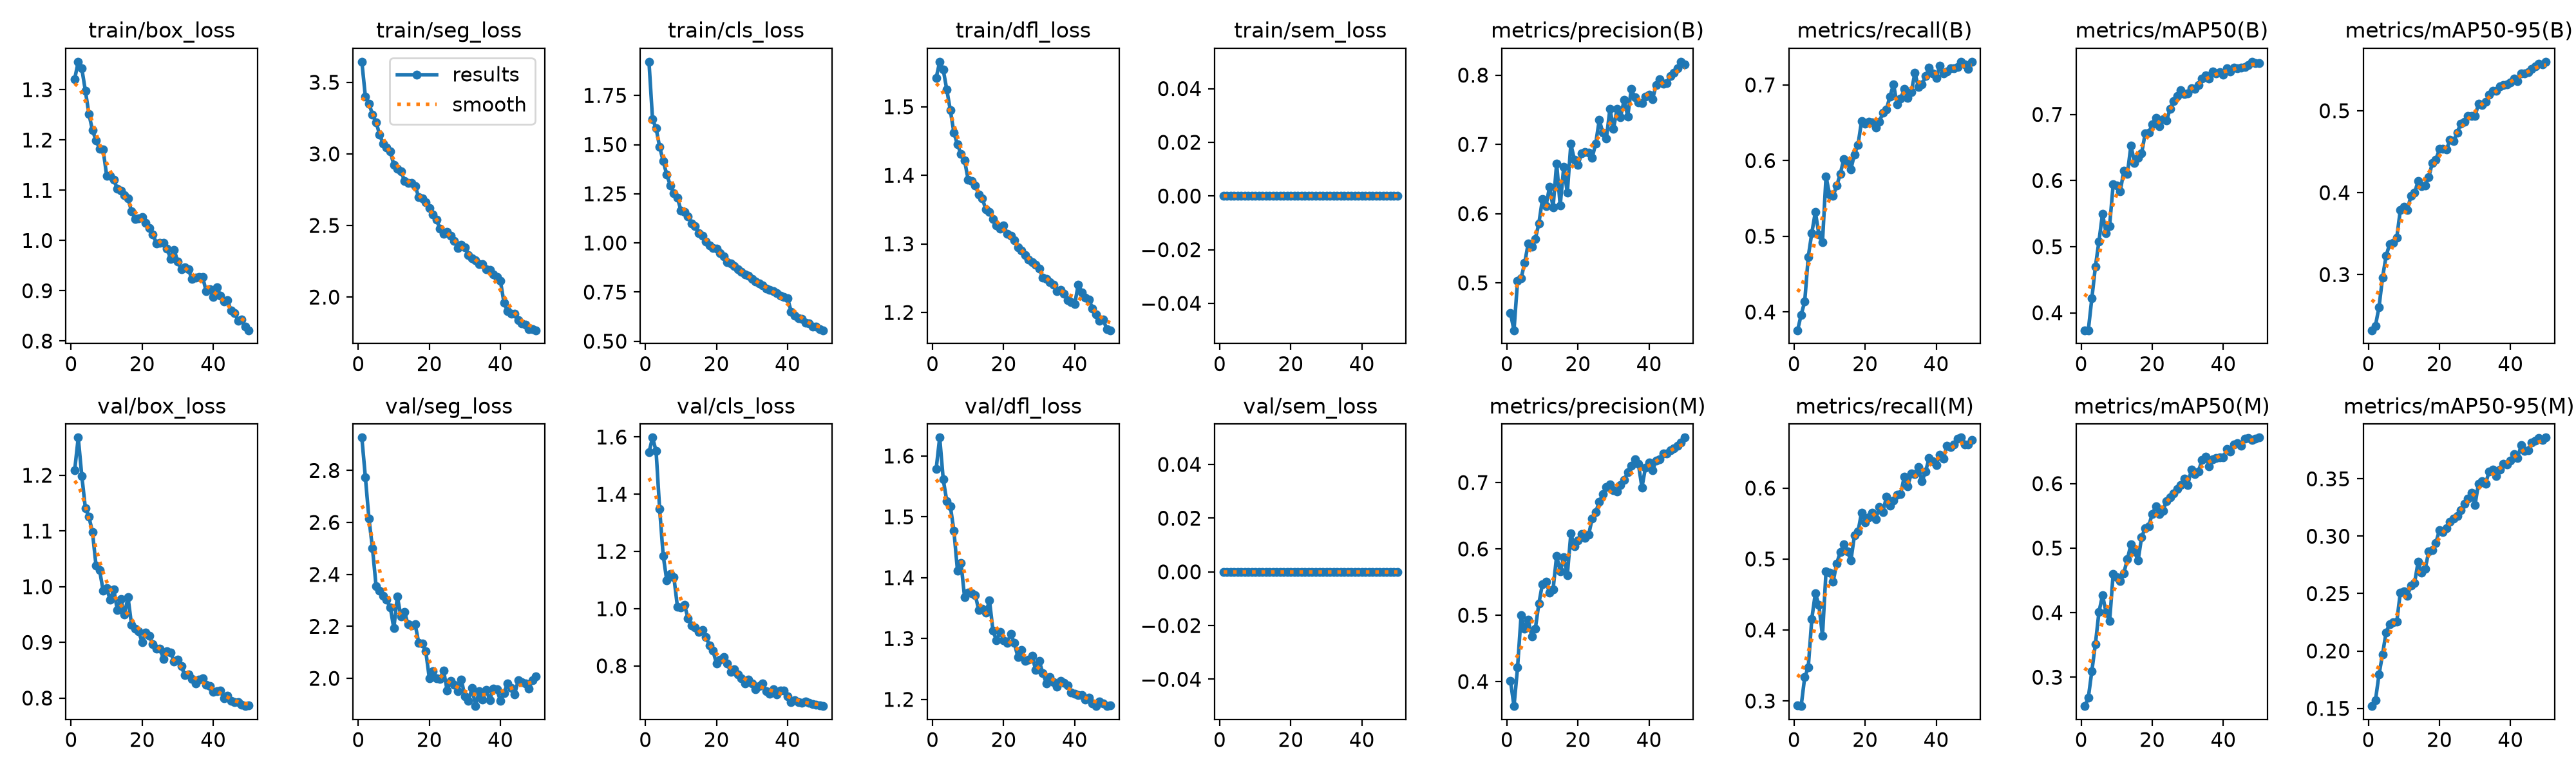

The file beside this chart, header and first rows:
epoch, time, train/box_loss, train/seg_loss, train/cls_loss, train/dfl_loss, train/sem_loss, metrics/precision(B), metrics/recall(B), metrics/mAP50(B), metrics/mAP50-95(B), metrics/precision(M), metrics/recall(M), metrics/mAP50(M), metrics/mAP50-95(M), val/box_loss, val/seg_loss, val/cls_loss, val/dfl_loss, val/sem_loss, lr/pg0, lr/pg1, lr/pg2
1, 200.8, 1.321, 3.643, 1.922, 1.542, 0, 0.4561, 0.3759, 0.3738, 0.2321, 0.4014, 0.2934, 0.2552, 0.152, 1.209, 2.926, 1.546, 1.578, 0, 0.0003326, 0.0003326, 0.0003326
2, 398.3, 1.356, 3.399, 1.629, 1.566, 0, 0.4315, 0.3962, 0.3736, 0.2377, 0.363, 0.2927, 0.2679, 0.157, 1.268, 2.774, 1.598, 1.63, 0, 0.0006528, 0.0006528, 0.0006528
3, 652.6, 1.342, 3.352, 1.583, 1.554, 0, 0.5028, 0.4137, 0.422, 0.2603, 0.421, 0.3334, 0.3096, 0.1794, 1.199, 2.615, 1.551, 1.561, 0, 0.0009597, 0.0009597, 0.0009597
4, 847.2, 1.298, 3.275, 1.488, 1.525, 0, 0.5065, 0.473, 0.4701, 0.2966, 0.4999, 0.3472, 0.3516, 0.1972, 1.141, 2.5, 1.348, 1.526, 0, 0.0009406, 0.0009406, 0.0009406
5, 1079, 1.252, 3.221, 1.415, 1.495, 0, 0.5287, 0.5043, 0.5082, 0.3227, 0.4793, 0.4158, 0.401, 0.2163, 1.125, 2.356, 1.186, 1.517, 0, 0.0009208, 0.0009208, 0.0009208
6, 1277, 1.22, 3.136, 1.348, 1.462, 0, 0.5566, 0.5323, 0.55, 0.3375, 0.4929, 0.4521, 0.427, 0.2236, 1.098, 2.337, 1.1, 1.477, 0, 0.000901, 0.000901, 0.000901
7, 1472, 1.199, 3.07, 1.292, 1.445, 0, 0.5522, 0.5021, 0.5205, 0.3388, 0.4679, 0.435, 0.4005, 0.2251, 1.038, 2.317, 1.121, 1.412, 0, 0.0008812, 0.0008812, 0.0008812
8, 1667, 1.182, 3.042, 1.252, 1.431, 0, 0.5632, 0.4923, 0.5315, 0.3453, 0.4795, 0.3918, 0.3869, 0.2253, 1.03, 2.302, 1.111, 1.424, 0, 0.0008614, 0.0008614, 0.0008614
9, 1861, 1.181, 3.015, 1.229, 1.422, 0, 0.586, 0.579, 0.5943, 0.3788, 0.5178, 0.4829, 0.4603, 0.251, 0.9932, 2.273, 1.007, 1.368, 0, 0.0008416, 0.0008416, 0.0008416
10, 2055, 1.129, 2.924, 1.165, 1.394, 0, 0.6206, 0.555, 0.5926, 0.3827, 0.547, 0.4808, 0.4555, 0.2522, 0.9971, 2.193, 1.004, 1.375, 0, 0.0008218, 0.0008218, 0.0008218
11, 2248, 1.129, 2.896, 1.158, 1.392, 0, 0.6112, 0.5533, 0.5836, 0.3792, 0.5504, 0.4679, 0.4486, 0.2483, 0.9762, 2.315, 1.012, 1.374, 0, 0.000802, 0.000802, 0.000802
12, 2443, 1.121, 2.879, 1.136, 1.385, 0, 0.6385, 0.5668, 0.6153, 0.3965, 0.5343, 0.4938, 0.4613, 0.257, 0.9956, 2.237, 0.9664, 1.372, 0, 0.0007822, 0.0007822, 0.0007822
13, 2637, 1.103, 2.813, 1.098, 1.372, 0, 0.6093, 0.5822, 0.6104, 0.3998, 0.5392, 0.5095, 0.4832, 0.2592, 0.9578, 2.256, 0.9407, 1.347, 0, 0.0007624, 0.0007624, 0.0007624
14, 2832, 1.099, 2.799, 1.085, 1.366, 0, 0.6725, 0.6019, 0.653, 0.414, 0.5895, 0.521, 0.5056, 0.2776, 0.9779, 2.208, 0.9354, 1.349, 0, 0.0007426, 0.0007426, 0.0007426
15, 3027, 1.091, 2.795, 1.048, 1.35, 0, 0.6117, 0.5976, 0.6269, 0.4077, 0.5663, 0.511, 0.4947, 0.2683, 0.9496, 2.203, 0.9192, 1.342, 0, 0.0007228, 0.0007228, 0.0007228
16, 3221, 1.084, 2.776, 1.035, 1.347, 0, 0.6675, 0.5887, 0.6347, 0.4087, 0.5871, 0.498, 0.4806, 0.2717, 0.9815, 2.209, 0.9255, 1.363, 0, 0.000703, 0.000703, 0.000703
17, 3416, 1.058, 2.699, 1.008, 1.336, 0, 0.6301, 0.6084, 0.641, 0.4188, 0.5604, 0.5334, 0.517, 0.2867, 0.9312, 2.137, 0.9018, 1.313, 0, 0.0006832, 0.0006832, 0.0006832
18, 3610, 1.043, 2.691, 0.9882, 1.327, 0, 0.7007, 0.6209, 0.6711, 0.4363, 0.623, 0.5387, 0.5311, 0.2879, 0.9248, 2.133, 0.8725, 1.297, 0, 0.0006634, 0.0006634, 0.0006634
19, 3805, 1.044, 2.662, 0.9754, 1.322, 0, 0.6775, 0.6522, 0.6724, 0.4403, 0.6041, 0.5655, 0.5343, 0.2943, 0.9195, 2.104, 0.8527, 1.311, 0, 0.0006436, 0.0006436, 0.0006436
20, 3999, 1.047, 2.622, 0.9722, 1.327, 0, 0.67, 0.6486, 0.6848, 0.4531, 0.6131, 0.5518, 0.5531, 0.3053, 0.9, 2, 0.8089, 1.297, 0, 0.0006238, 0.0006238, 0.0006238
21, 4194, 1.036, 2.574, 0.948, 1.315, 0, 0.6867, 0.6511, 0.6949, 0.4533, 0.6227, 0.5587, 0.5648, 0.3034, 0.9175, 2.028, 0.8217, 1.293, 0, 0.000604, 0.000604, 0.000604
22, 4388, 1.024, 2.539, 0.9313, 1.312, 0, 0.6889, 0.6507, 0.6819, 0.4527, 0.6168, 0.5656, 0.5533, 0.3067, 0.9123, 1.999, 0.8315, 1.308, 0, 0.0005842, 0.0005842, 0.0005842
23, 4583, 1.012, 2.478, 0.9007, 1.305, 0, 0.6883, 0.6441, 0.6925, 0.4647, 0.6211, 0.5558, 0.5579, 0.3128, 0.8966, 1.999, 0.8081, 1.293, 0, 0.0005644, 0.0005644, 0.0005644
24, 4777, 0.9943, 2.442, 0.8939, 1.295, 0, 0.6808, 0.6515, 0.6904, 0.4633, 0.6458, 0.5734, 0.5729, 0.3155, 0.8887, 2.031, 0.7799, 1.269, 0, 0.0005446, 0.0005446, 0.0005446
25, 4971, 0.9951, 2.456, 0.8828, 1.29, 0, 0.7014, 0.6632, 0.7081, 0.4733, 0.6559, 0.5664, 0.5785, 0.3177, 0.8883, 1.954, 0.7874, 1.281, 0, 0.0005248, 0.0005248, 0.0005248
26, 5166, 0.995, 2.43, 0.8666, 1.284, 0, 0.7352, 0.6679, 0.7203, 0.4845, 0.6709, 0.5877, 0.5845, 0.3227, 0.8707, 1.991, 0.7711, 1.264, 0, 0.000505, 0.000505, 0.000505
27, 5361, 0.9834, 2.391, 0.853, 1.277, 0, 0.7168, 0.6848, 0.7282, 0.4867, 0.6827, 0.5756, 0.5921, 0.3283, 0.8836, 1.975, 0.7561, 1.266, 0, 0.0004852, 0.0004852, 0.0004852
28, 5555, 0.9639, 2.343, 0.8394, 1.273, 0, 0.7086, 0.701, 0.7361, 0.4939, 0.6929, 0.5823, 0.5973, 0.3328, 0.8822, 1.952, 0.7378, 1.271, 0, 0.0004654, 0.0004654, 0.0004654
29, 5750, 0.9812, 2.366, 0.8318, 1.269, 0, 0.7515, 0.6739, 0.7307, 0.4936, 0.6971, 0.5909, 0.6081, 0.3376, 0.8653, 1.995, 0.7528, 1.249, 0, 0.0004456, 0.0004456, 0.0004456
30, 5944, 0.9579, 2.348, 0.8179, 1.264, 0, 0.7226, 0.6818, 0.7318, 0.4933, 0.6886, 0.5916, 0.5981, 0.327, 0.8688, 1.93, 0.7386, 1.263, 0, 0.0004258, 0.0004258, 0.0004258
31, 6138, 0.9426, 2.293, 0.8035, 1.251, 0, 0.7515, 0.6946, 0.7393, 0.5082, 0.6863, 0.616, 0.6218, 0.3458, 0.8572, 1.912, 0.7176, 1.243, 0, 0.000406, 0.000406, 0.000406
32, 6333, 0.9464, 2.273, 0.7954, 1.249, 0, 0.7396, 0.6831, 0.7389, 0.5071, 0.6967, 0.6028, 0.6143, 0.3479, 0.8408, 1.964, 0.7303, 1.227, 0, 0.0003862, 0.0003862, 0.0003862
33, 6527, 0.9425, 2.257, 0.7857, 1.244, 0, 0.7646, 0.6908, 0.7445, 0.5109, 0.7036, 0.621, 0.6189, 0.3458, 0.8421, 1.893, 0.7388, 1.236, 0, 0.0003664, 0.0003664, 0.0003664
34, 6721, 0.9233, 2.228, 0.7683, 1.24, 0, 0.7405, 0.7159, 0.7544, 0.5192, 0.7158, 0.6197, 0.6366, 0.3566, 0.8348, 1.95, 0.7121, 1.229, 0, 0.0003466, 0.0003466, 0.0003466
35, 6916, 0.9268, 2.229, 0.7623, 1.231, 0, 0.78, 0.6972, 0.7593, 0.5245, 0.7254, 0.6293, 0.6418, 0.3583, 0.8267, 1.918, 0.7031, 1.221, 0, 0.0003268, 0.0003268, 0.0003268
36, 7110, 0.9281, 2.193, 0.7548, 1.233, 0, 0.768, 0.7004, 0.7544, 0.5241, 0.7348, 0.6094, 0.6266, 0.3523, 0.8335, 1.956, 0.7174, 1.23, 0, 0.000307, 0.000307, 0.000307
37, 7305, 0.9271, 2.191, 0.7462, 1.227, 0, 0.7609, 0.7115, 0.7644, 0.53, 0.7282, 0.6231, 0.6379, 0.3581, 0.8359, 1.916, 0.6999, 1.227, 0, 0.0002872, 0.0002872, 0.0002872
38, 7500, 0.8992, 2.156, 0.7317, 1.218, 0, 0.7598, 0.7224, 0.7622, 0.5316, 0.6925, 0.6421, 0.6392, 0.363, 0.8242, 1.961, 0.7148, 1.223, 0, 0.0002674, 0.0002674, 0.0002674
39, 7694, 0.9034, 2.142, 0.7261, 1.215, 0, 0.7687, 0.7155, 0.7638, 0.5321, 0.7229, 0.6375, 0.6402, 0.3626, 0.8216, 1.958, 0.715, 1.212, 0, 0.0002476, 0.0002476, 0.0002476
40, 7929, 0.8881, 2.112, 0.7189, 1.213, 0, 0.7715, 0.7095, 0.7596, 0.5349, 0.7301, 0.6326, 0.6404, 0.3659, 0.8109, 1.913, 0.6931, 1.209, 0, 0.0002278, 0.0002278, 0.0002278
41, 8196, 0.9073, 1.96, 0.6509, 1.241, 0, 0.7655, 0.7254, 0.7698, 0.5394, 0.7185, 0.6468, 0.6538, 0.3717, 0.8119, 1.944, 0.674, 1.207, 0, 0.000208, 0.000208, 0.000208
42, 189.1, 0.8907, 1.903, 0.6309, 1.229, 0, 0.7857, 0.715, 0.7649, 0.536, 0.7332, 0.6411, 0.65, 0.3682, 0.8134, 1.98, 0.68, 1.207, 0, 0.0001882, 0.0001882, 0.0001882
43, 376.8, 0.8788, 1.884, 0.6187, 1.221, 0, 0.7946, 0.7176, 0.7708, 0.5453, 0.7347, 0.6593, 0.6611, 0.3793, 0.7996, 1.963, 0.6728, 1.2, 0, 0.0001684, 0.0001684, 0.0001684
44, 564.6, 0.8811, 1.882, 0.6134, 1.219, 0, 0.7872, 0.7219, 0.7693, 0.5452, 0.7435, 0.6581, 0.6626, 0.3742, 0.8044, 1.939, 0.6718, 1.203, 0, 0.0001486, 0.0001486, 0.0001486
45, 751.4, 0.8608, 1.837, 0.5931, 1.206, 0, 0.7882, 0.7216, 0.7705, 0.5473, 0.7443, 0.6616, 0.6587, 0.3746, 0.7947, 1.992, 0.675, 1.193, 0, 0.0001288, 0.0001288, 0.0001288
46, 938.7, 0.8561, 1.815, 0.5895, 1.198, 0, 0.7988, 0.7238, 0.7713, 0.5509, 0.7491, 0.6693, 0.6695, 0.3816, 0.7926, 1.986, 0.6702, 1.189, 0, 0.000109, 0.000109, 0.000109
47, 1126, 0.84, 1.806, 0.5745, 1.188, 0, 0.8034, 0.7303, 0.7743, 0.5543, 0.7513, 0.6711, 0.6702, 0.3832, 0.7932, 1.98, 0.6675, 1.196, 0, 8.92e-05, 8.92e-05, 8.92e-05
48, 1314, 0.8428, 1.775, 0.5759, 1.19, 0, 0.8101, 0.7271, 0.7796, 0.5575, 0.7556, 0.6618, 0.6675, 0.3858, 0.7877, 1.961, 0.6638, 1.193, 0, 6.94e-05, 6.94e-05, 6.94e-05
49, 1502, 0.8287, 1.775, 0.5626, 1.176, 0, 0.8194, 0.7208, 0.7776, 0.5568, 0.7607, 0.6618, 0.67, 0.3836, 0.7856, 1.992, 0.6628, 1.189, 0, 4.96e-05, 4.96e-05, 4.96e-05
50, 1689, 0.8215, 1.768, 0.5559, 1.174, 0, 0.8154, 0.7306, 0.7778, 0.5598, 0.7678, 0.6677, 0.6713, 0.3859, 0.7871, 2.008, 0.6595, 1.19, 0, 2.98e-05, 2.98e-05, 2.98e-05
